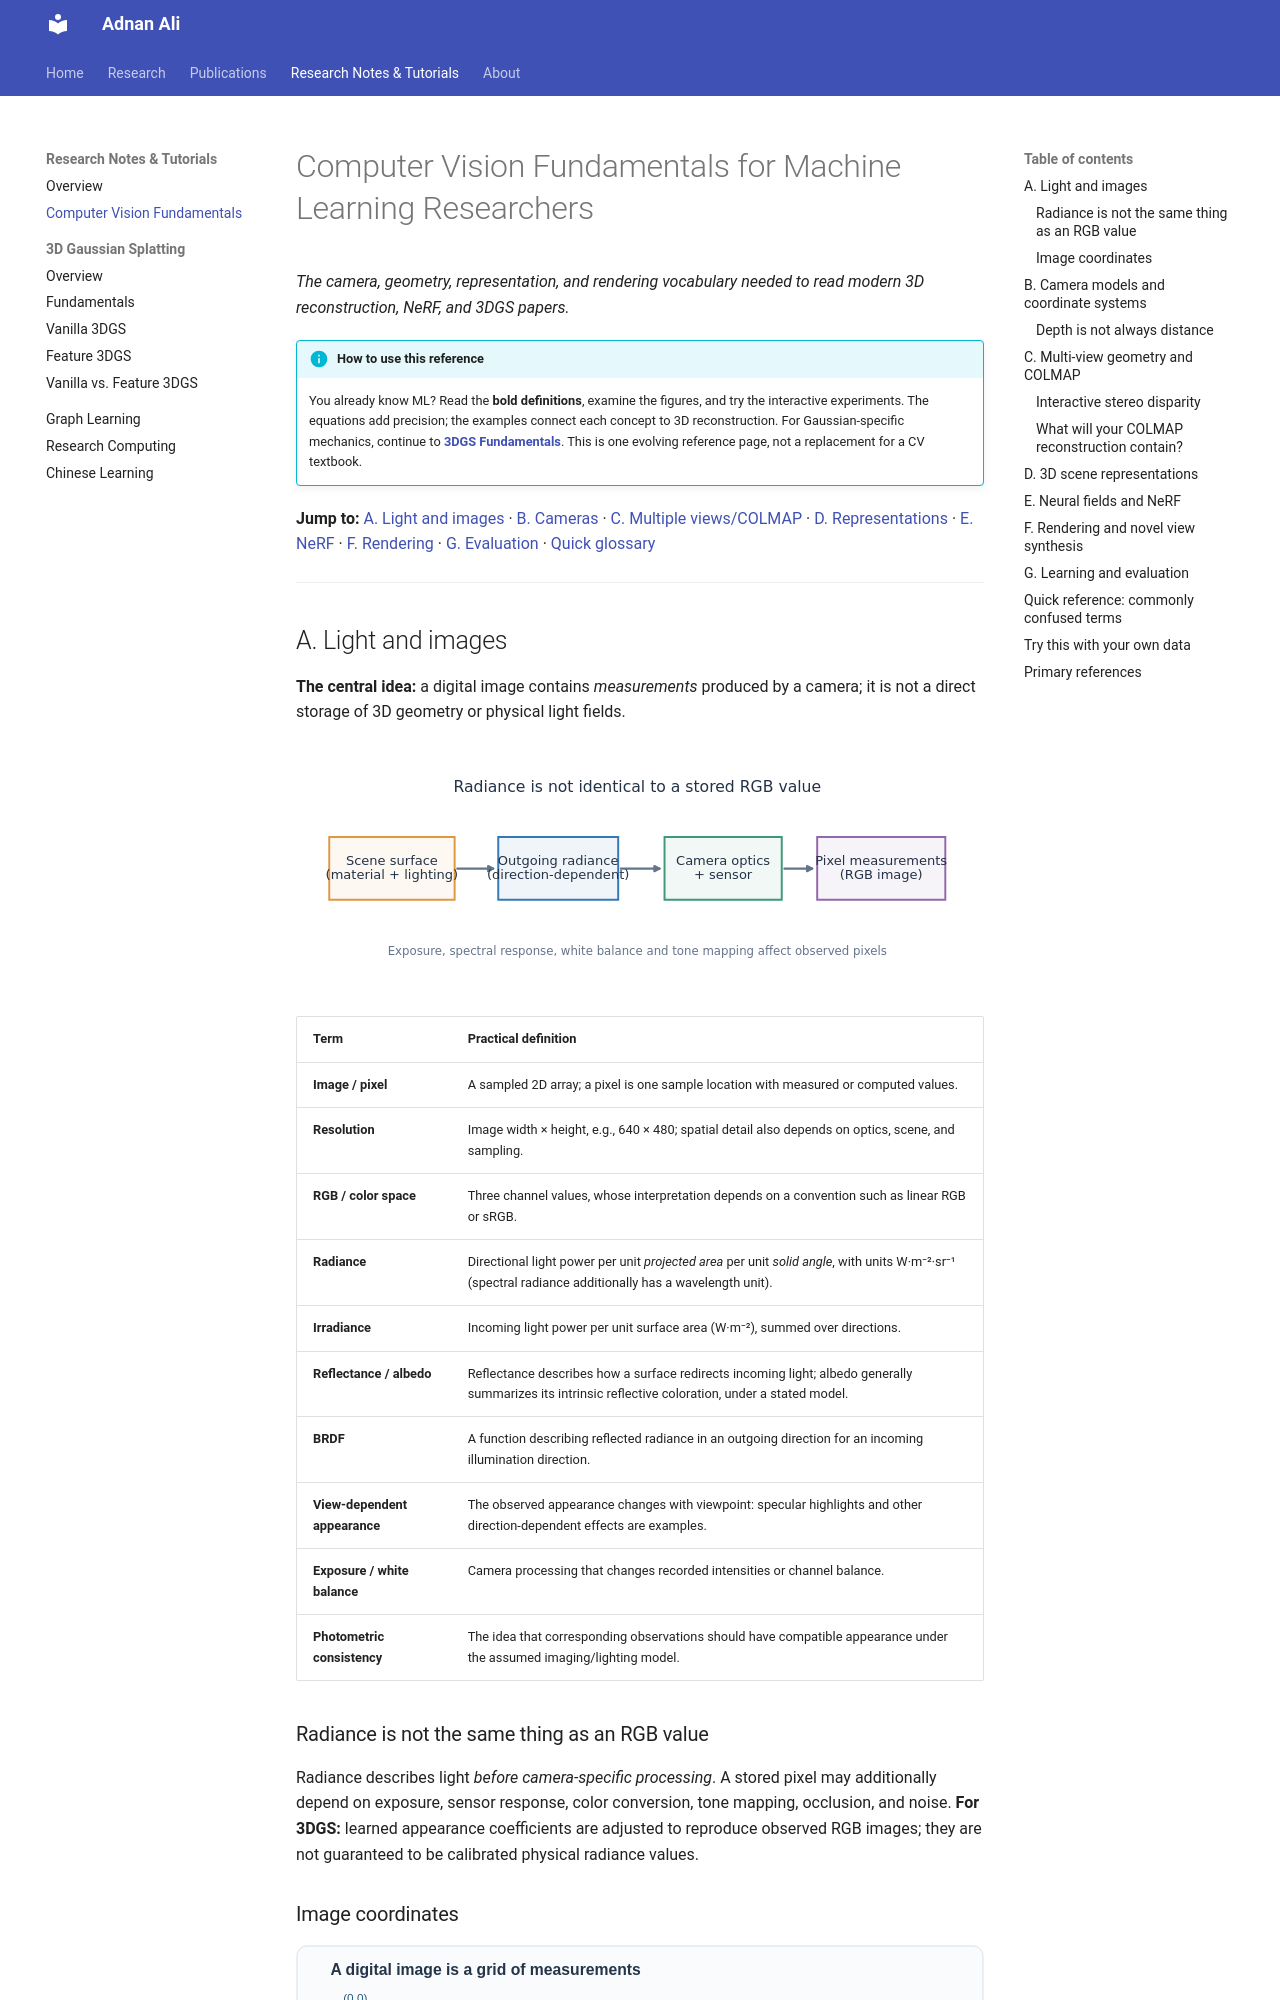

repository: mhadnanali/mhadnanali.github.io · page: notes/cv-fundamentals/index.html · generator: mkdocs

# Computer Vision Fundamentals for Machine Learning Researchers

*The camera, geometry, representation, and rendering vocabulary needed to read modern 3D reconstruction, NeRF, and 3DGS papers.*

!!! info "How to use this reference"
    You already know ML? Read the **bold definitions**, examine the figures, and try the interactive experiments. The equations add precision; the examples connect each concept to 3D reconstruction. For Gaussian-specific mechanics, continue to **[3DGS Fundamentals](3dgs/fundamentals.md)**. This is one evolving reference page, not a replacement for a CV textbook.

**Jump to:** [A. Light and images](#a-light-and-images) · [B. Cameras](#b-camera-models-and-coordinate-systems) · [C. Multiple views/COLMAP](#c-multi-view-geometry-and-colmap) · [D. Representations](#d-3d-scene-representations) · [E. NeRF](#e-neural-fields-and-nerf) · [F. Rendering](#f-rendering-and-novel-view-synthesis) · [G. Evaluation](#g-learning-and-evaluation) · [Quick glossary](#quick-reference-commonly-confused-terms)

---
